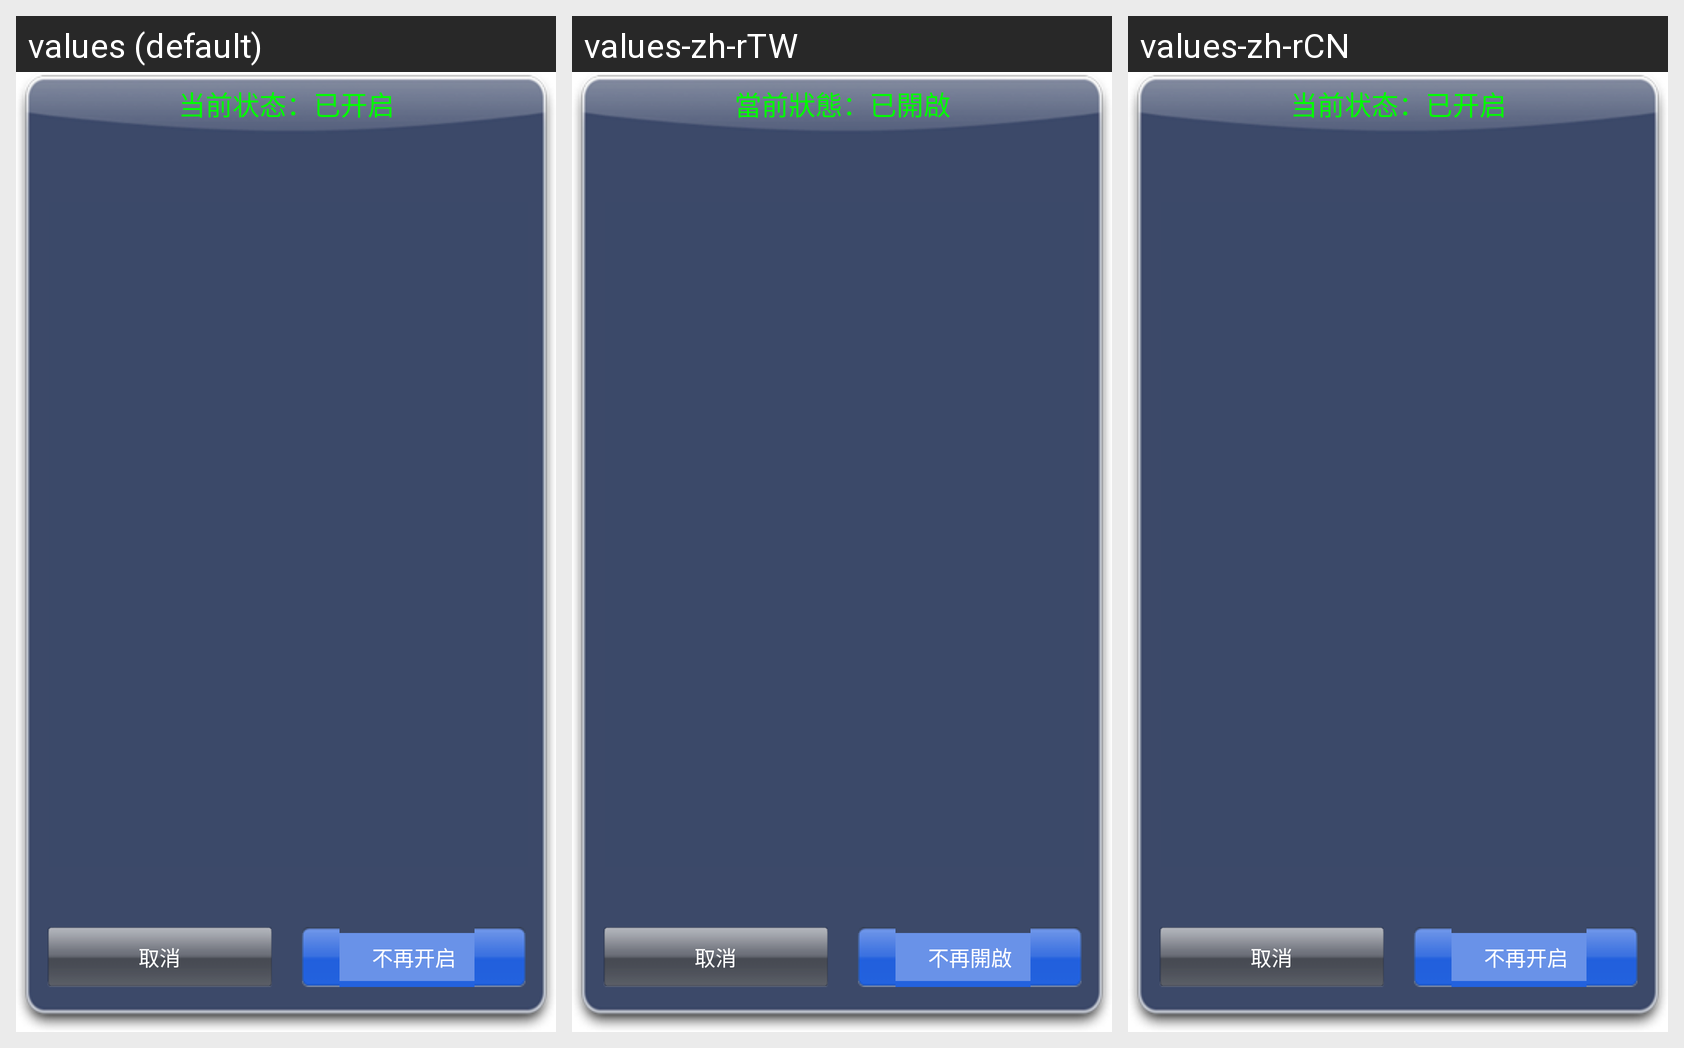

Here is an Android app screen in its default locale and in the app's own translations. Write out the translated-string differences for the strings that appear on this screen.
Android screen res/layout/tools_dlg_ctrl.xml rendered under 3 locales, left to right: values (default), values-zh-rTW, values-zh-rCN. Device: Nexus 5 (rendered at 1080×1920; each locale shown at half size, 540×960, under a caption strip naming it); theme AppTheme.
Strings drawn on this screen, with the default value and each locale's value (text and hints the layout hard-codes, and strings that could not be matched under every locale, appear in the picture but are not listed):

title_state_on
  values: 当前状态：已开启
  values-zh-rTW: 當前狀態：已開啟
  values-zh-rCN: 当前状态：已开启

gprs_cancel
  values: 取消
  values-zh-rTW: 取消
  values-zh-rCN: 取消

btn_close_state
  values: 不再开启
  values-zh-rTW: 不再開啟
  values-zh-rCN: 不再开启
